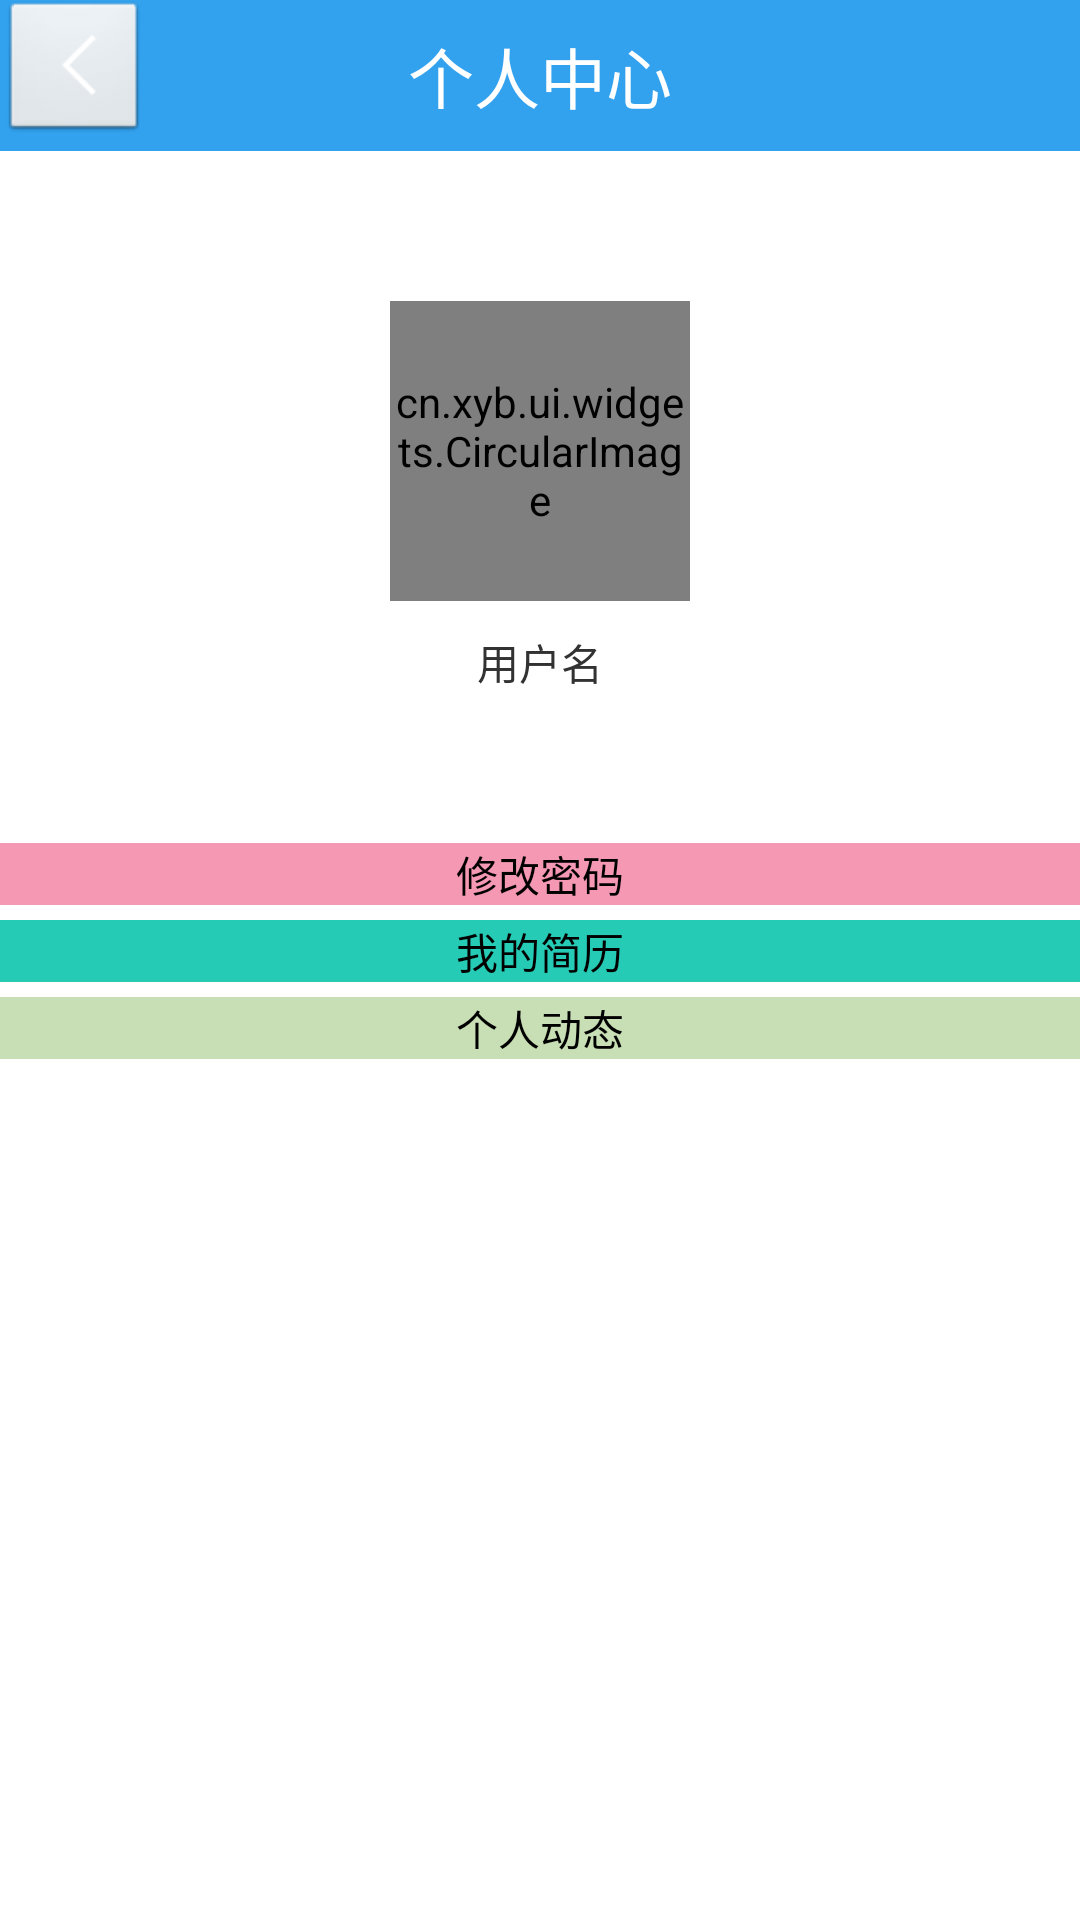

Reconstruct the res/layout file that produces this screen, plus the resources it refers to.
<!-- AndroidManifest.xml: application theme AppTheme -->
<!-- res/layout/person_main_activity.xml -->
<?xml version="1.0" encoding="utf-8"?>
<LinearLayout xmlns:android="http://schemas.android.com/apk/res/android"
    android:layout_width="match_parent"
    android:layout_height="match_parent"
    android:orientation="vertical" >

    <RelativeLayout
        android:layout_width="match_parent"
        android:layout_height="wrap_content"
        android:background="@color/low_blue" >

        <ImageButton
            android:id="@+id/person_main_back"
            android:layout_width="wrap_content"
            android:layout_height="wrap_content"
            android:src="@drawable/back" />

        <TextView
            android:layout_width="wrap_content"
            android:layout_height="wrap_content"
            android:layout_centerHorizontal="true"
            android:layout_centerVertical="true"
            android:layout_marginBottom="27px"
            android:layout_marginTop="27px"
            android:text="个人中心"
            android:textColor="@color/white"
            android:textSize="22dp" />
    </RelativeLayout>

    <RelativeLayout
        android:layout_width="wrap_content"
        android:layout_height="wrap_content"
        android:layout_gravity="center_horizontal" >

        <cn.xyb.ui.widgets.CircularImage
            android:id="@+id/person_main_userphoto"
            android:layout_width="100dip"
            android:layout_height="100dip"
            android:layout_centerHorizontal="true"
            android:layout_marginTop="50dip"
            android:src="@drawable/user_photo" />

        <TextView
            android:id="@+id/person_main_username"
            android:layout_width="wrap_content"
            android:layout_height="wrap_content"
            android:layout_centerHorizontal="true"
            android:layout_below="@+id/person_main_userphoto"
            android:layout_marginTop="10dip"
            android:text="用户名" />
    </RelativeLayout>

    <Button
        android:layout_width="fill_parent"
        android:layout_height="wrap_content"
        android:layout_marginTop="50dip"
        android:background="@color/change_pwd"
        android:text="修改密码" />

    <Button
        android:layout_width="fill_parent"
        android:layout_height="wrap_content"
        android:layout_marginTop="5dip"
        android:background="@color/my_resume"
        android:text="我的简历" />

    <Button
        android:layout_width="fill_parent"
        android:layout_height="wrap_content"
        android:layout_marginTop="5dip"
        android:background="@color/personal_dongtai"
        android:text="个人动态" />

</LinearLayout>
<!-- resources referenced by this layout -->
<resources>
  <color name="change_pwd">#F598B3</color>
  <color name="low_blue">#32A2EF</color>
  <color name="my_resume">#25CBB5</color>
  <color name="personal_dongtai">#C8DEB4</color>
  <color name="white">#FFFFFFFF</color>
  <!-- drawable back: png bitmap (drawable-xhdpi, 18362 bytes) -->
  <!-- drawable user_photo: png bitmap (drawable-xhdpi, 4890 bytes) -->
  <style name="AppTheme" parent="AppBaseTheme">
          
      </style>
  <style name="AppBaseTheme" parent="android:Theme.Light">
          
      </style>
</resources>
